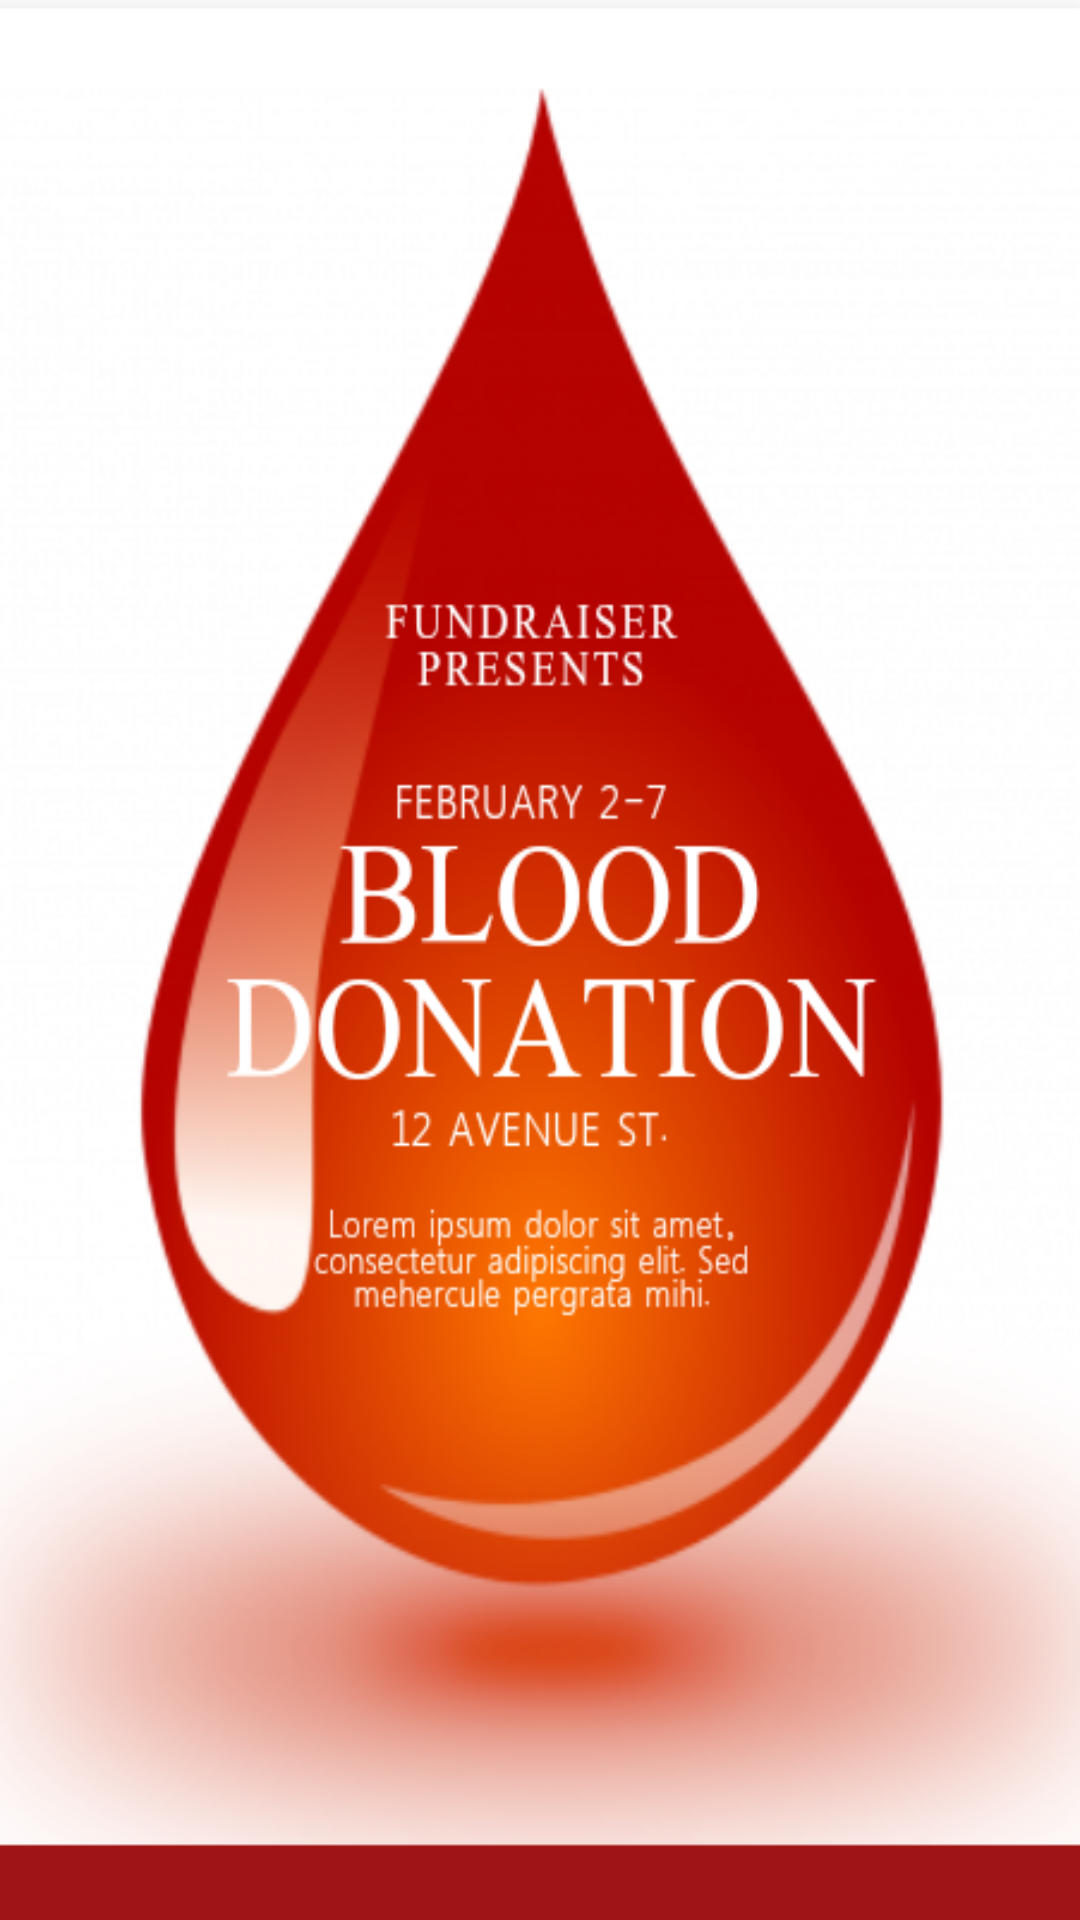

Reconstruct the res/layout file that produces this screen, plus the resources it refers to.
<!-- AndroidManifest.xml: application theme AppTheme -->
<!-- res/layout/activity_splash.xml -->
<?xml version="1.0" encoding="utf-8"?>
<RelativeLayout xmlns:android="http://schemas.android.com/apk/res/android"
    android:layout_width="match_parent"
    android:layout_height="match_parent"
    android:background="@color/colorPrimary">

    <ImageView
        android:layout_width="wrap_content"
        android:layout_height="wrap_content"
        android:layout_centerInParent="true"
        android:background="@drawable/splash" />

</RelativeLayout>
<!-- resources referenced by this layout -->
<resources>
  <color name="colorPrimary">#FF0000</color>
  <!-- drawable splash: png bitmap (drawable, 163881 bytes) -->
  <style name="AppTheme" parent="Theme.AppCompat.Light.DarkActionBar">
          
  
          <item name="windowNoTitle">true</item>
          <item name="windowActionBar">false</item>
          <item name="colorPrimary">@color/colorPrimary</item>
          <item name="colorPrimaryDark">@color/colorPrimaryDark</item>
          <item name="colorAccent">@color/colorAccent</item>
      </style>
  <color name="colorPrimaryDark">#d40202</color>
  <color name="colorAccent">#00ACEC</color>
</resources>
